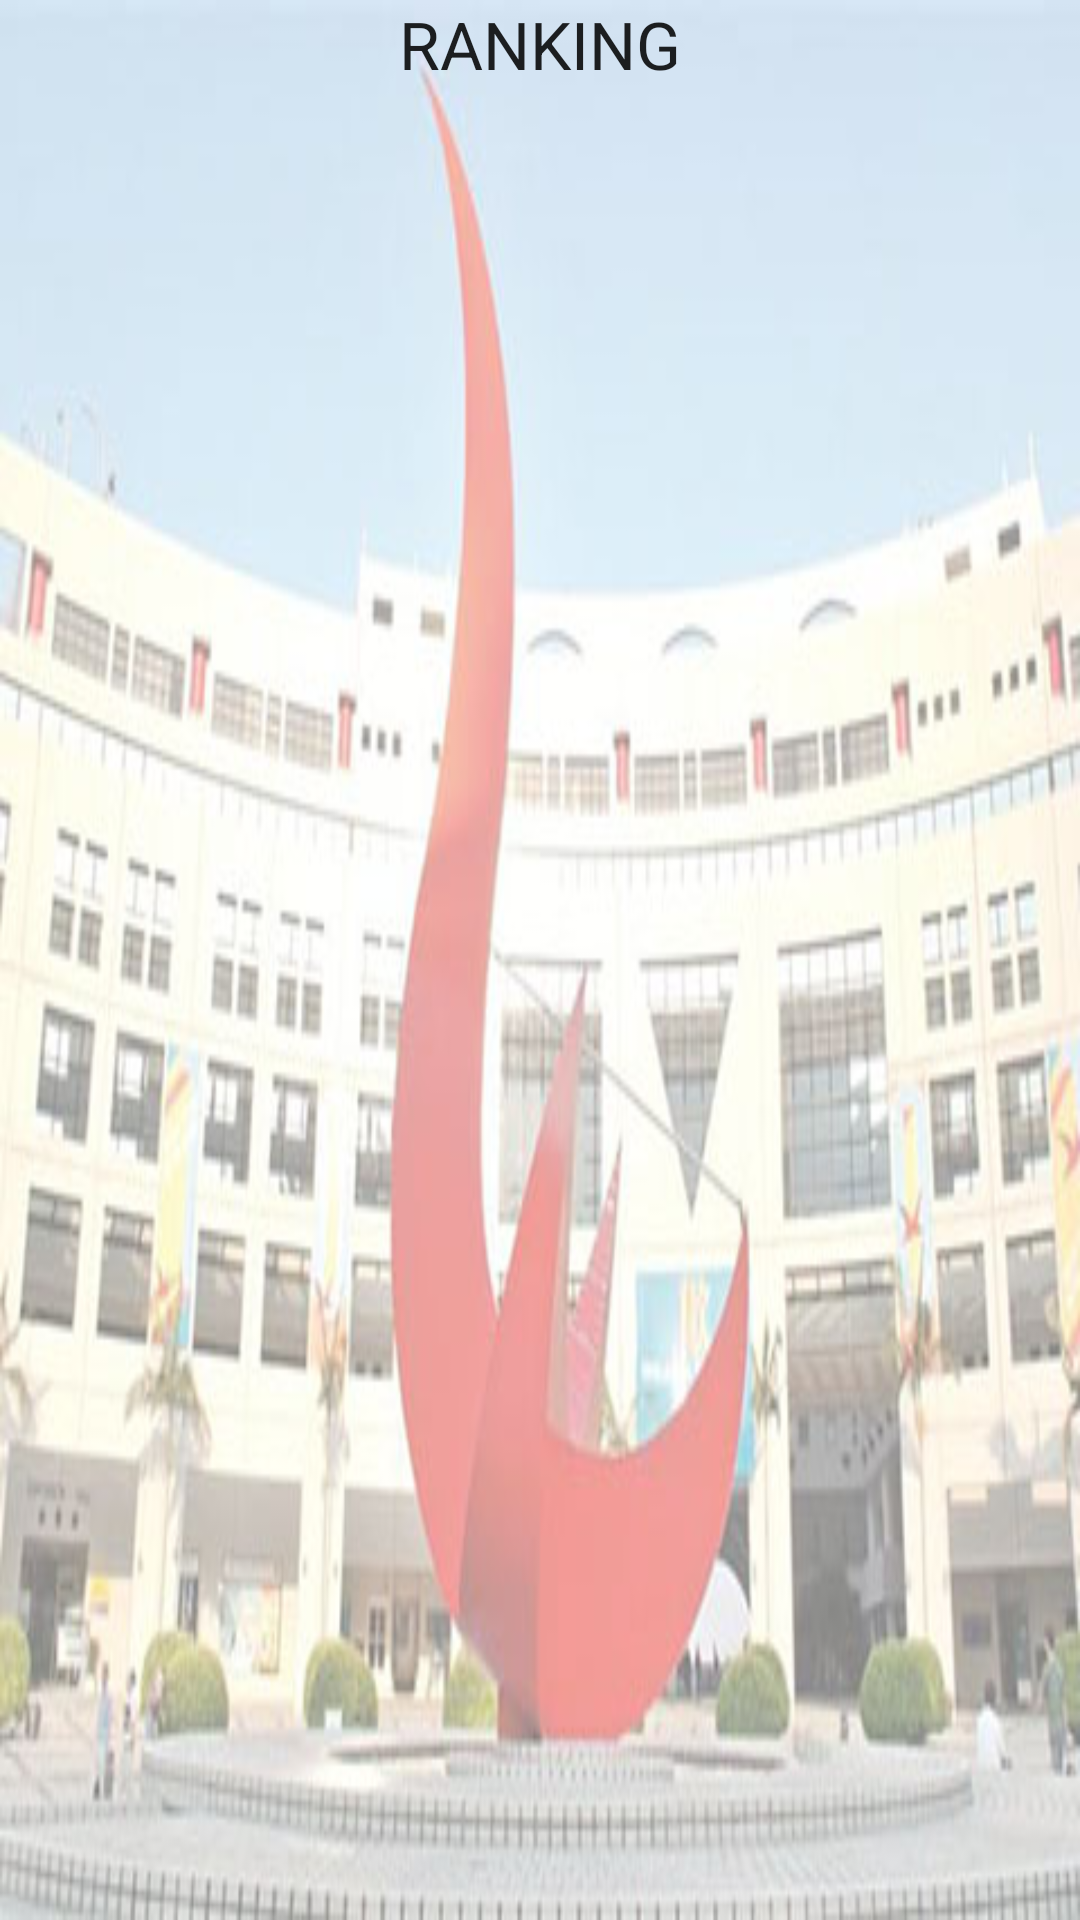

Produce the Android XML layout that renders to this screen, including the resource entries it uses.
<!-- AndroidManifest.xml: application theme AppTheme -->
<!-- res/layout/activity_rank.xml -->
<?xml version="1.0" encoding="utf-8"?>
<RelativeLayout xmlns:android="http://schemas.android.com/apk/res/android"
    xmlns:tools="http://schemas.android.com/tools"
    android:layout_width="match_parent"
    android:layout_height="match_parent"
    android:paddingBottom="@dimen/activity_vertical_margin"
    android:paddingLeft="@dimen/activity_horizontal_margin"
    android:paddingRight="@dimen/activity_horizontal_margin"
    android:paddingTop="@dimen/activity_vertical_margin"
    tools:context="group3.project.comp4521.ust.hk.hkustlabyrinth.RankActivity"
    android:background="@drawable/bg_ust">

    <LinearLayout
        android:orientation="vertical"
        android:layout_width="match_parent"
        android:layout_height="match_parent"
        android:layout_alignParentTop="true"
        android:layout_centerHorizontal="true">

        <TextView
            android:layout_width="wrap_content"
            android:layout_height="wrap_content"
            android:textAppearance="?android:attr/textAppearanceLarge"
            android:text="RANKING"
            android:id="@+id/myTextView"
            android:layout_gravity="center_horizontal" />
    </LinearLayout>
</RelativeLayout>
<!-- resources referenced by this layout -->
<resources>
  <!-- drawable bg_ust: jpg bitmap (drawable, 45687 bytes) -->
  <style name="AppTheme" parent="Theme.AppCompat.Light.NoActionBar">
          
          
          <item name="colorPrimary">#3F51B5</item>
          <item name="colorPrimaryDark">#303F9F</item>
          <item name="colorAccent">#FF4081</item>
  
      </style>
</resources>
